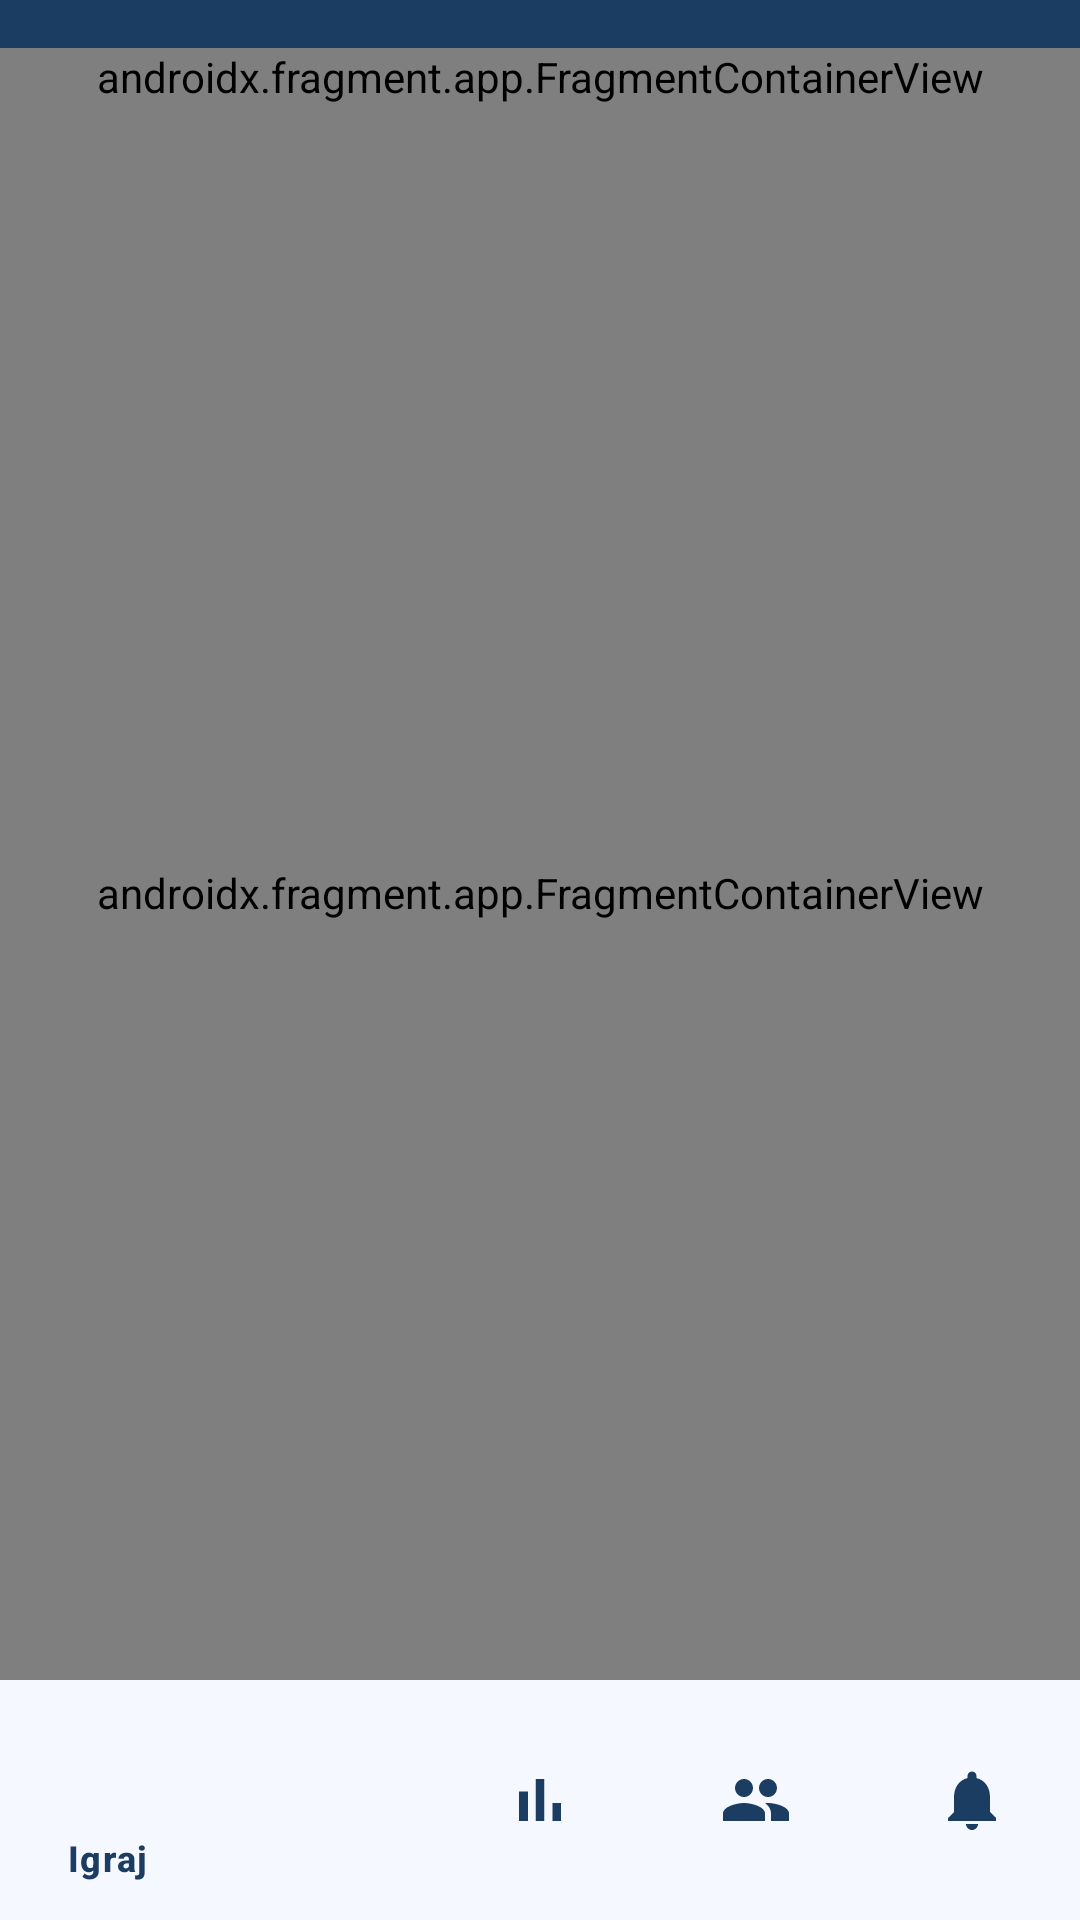

This screen was rendered from an Android layout file. Write that file and the resources it references.
<!-- AndroidManifest.xml: application theme Theme.Slagalica -->
<!-- res/layout/activity_home.xml -->
<?xml version="1.0" encoding="utf-8"?>
<androidx.constraintlayout.widget.ConstraintLayout
    xmlns:android="http://schemas.android.com/apk/res/android"
    xmlns:app="http://schemas.android.com/apk/res-auto"
    xmlns:tools="http://schemas.android.com/tools"
    android:layout_width="match_parent"
    android:layout_height="match_parent"
    android:background="@color/background"
    tools:context="com.example.slagalica.ui.home.HomeActivity">

    <androidx.fragment.app.FragmentContainerView
        android:id="@+id/topBar"
        android:name="com.example.slagalica.ui.home.TopBarFragment"
        android:layout_width="match_parent"
        android:layout_height="wrap_content"
        android:layout_marginTop="16dp"
        app:layout_constraintTop_toTopOf="parent"
        app:layout_constraintStart_toStartOf="parent"
        app:layout_constraintEnd_toEndOf="parent" />


    <androidx.fragment.app.FragmentContainerView
        android:id="@+id/nav_host_fragment"
        android:name="com.example.slagalica.ui.home.PlayFragment"
        android:layout_width="0dp"
        android:layout_height="0dp"
        app:layout_constraintTop_toBottomOf="@id/topBar"
        app:layout_constraintBottom_toTopOf="@id/bottom_nav"
        app:layout_constraintStart_toStartOf="parent"
        app:layout_constraintEnd_toEndOf="parent" />


    <com.google.android.material.bottomnavigation.BottomNavigationView
        android:id="@+id/bottom_nav"
        android:layout_width="0dp"
        android:layout_height="wrap_content"
        android:background="@color/primary"
        app:itemIconTint="@color/background"
        app:itemTextColor="@color/background"
        app:menu="@menu/menu_bottom_nav"
        app:layout_constraintBottom_toBottomOf="parent"
        app:layout_constraintStart_toStartOf="parent"
        app:layout_constraintEnd_toEndOf="parent" />

</androidx.constraintlayout.widget.ConstraintLayout>
<!-- resources referenced by this layout -->
<resources>
  <color name="background">#1C3D62</color>
  <color name="primary">#F6F8FF</color>
  <style name="Theme.Slagalica" parent="Base.Theme.Slagalica" />
  <style name="Base.Theme.Slagalica" parent="Theme.Material3.DayNight.NoActionBar">
          
          
      </style>
</resources>
